Photos from the image-classification dataset "dataset_preprocessed" in the GitHub repository Charifabenfraj/PlantGuard_AI. Its 5 classes are: pepper bell bacterial spot, pepper bell healthy, potato early blight, potato healthy, tomato mosaic virus.

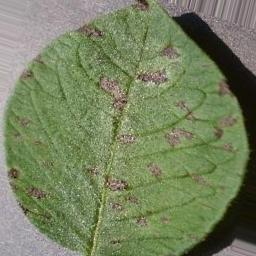
Label: potato early blight

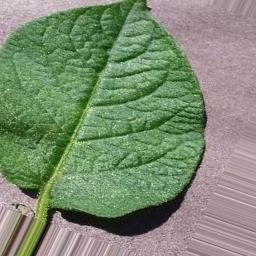
Label: potato healthy

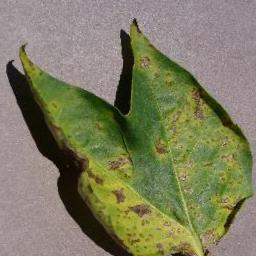
Label: pepper bell bacterial spot

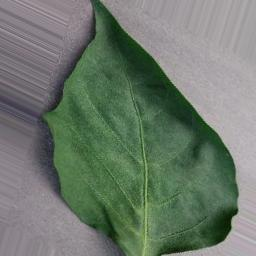
Label: pepper bell healthy

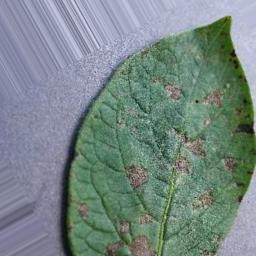
Label: potato early blight

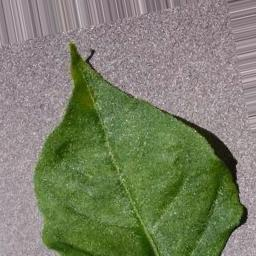
Label: pepper bell healthy
